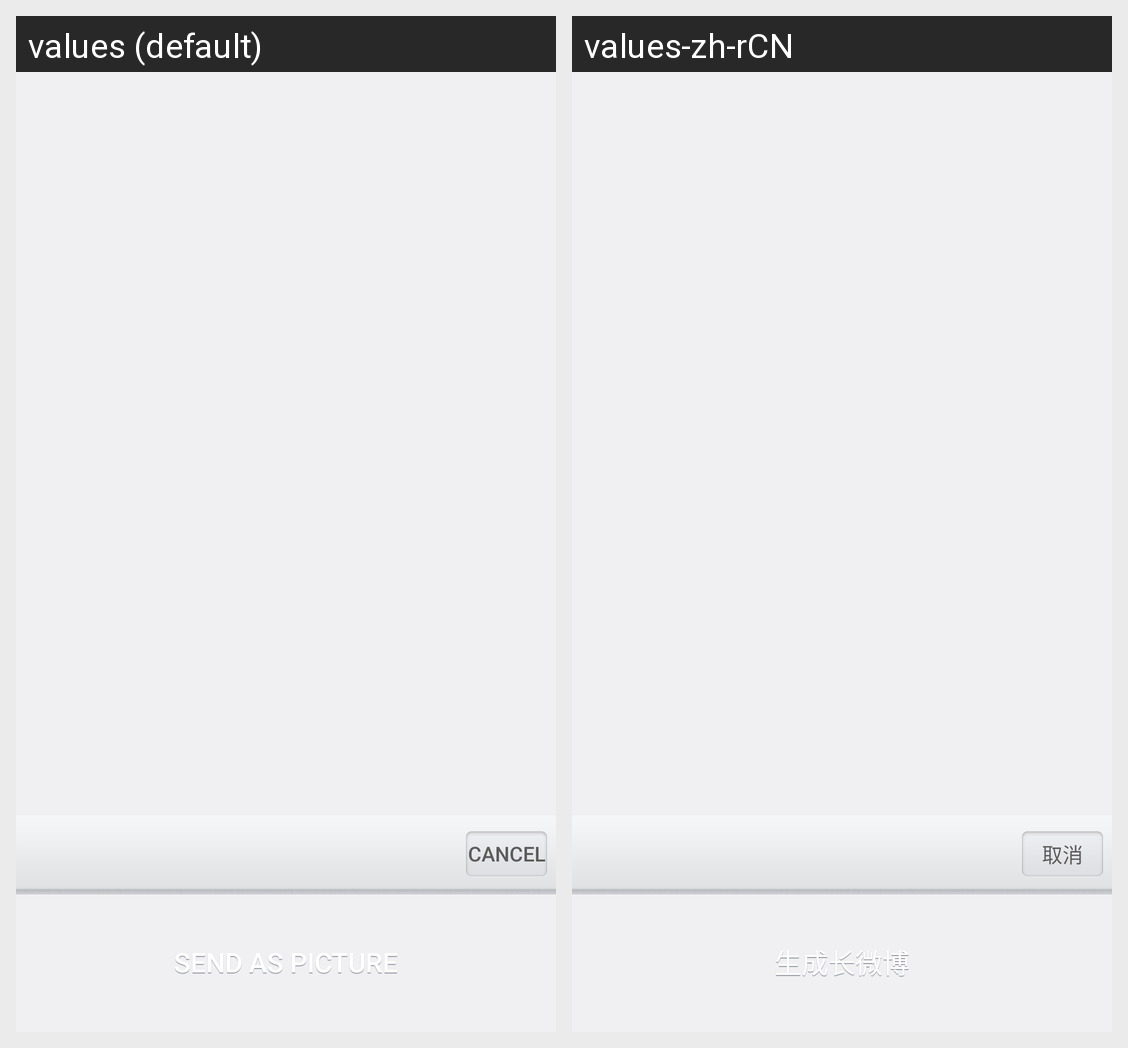

Here is an Android app screen in its default locale and in the app's own translations. Write out the translated-string differences for the strings that appear on this screen.
Android screen res/layout/long_length_weibo_dialog.xml rendered under 2 locales, left to right: values (default), values-zh-rCN. Device: Nexus 5 (rendered at 1080×1920; each locale shown at half size, 540×960, under a caption strip naming it); theme AppTheme.
Strings drawn on this screen, with the default value and each locale's value (text and hints the layout hard-codes, and strings that could not be matched under every locale, appear in the picture but are not listed):

share_dialog_cancel
  values: Cancel
  values-zh-rCN: 取消

share_dialog_send_via_long_length_weibo
  values: Send as picture
  values-zh-rCN: 生成长微博
